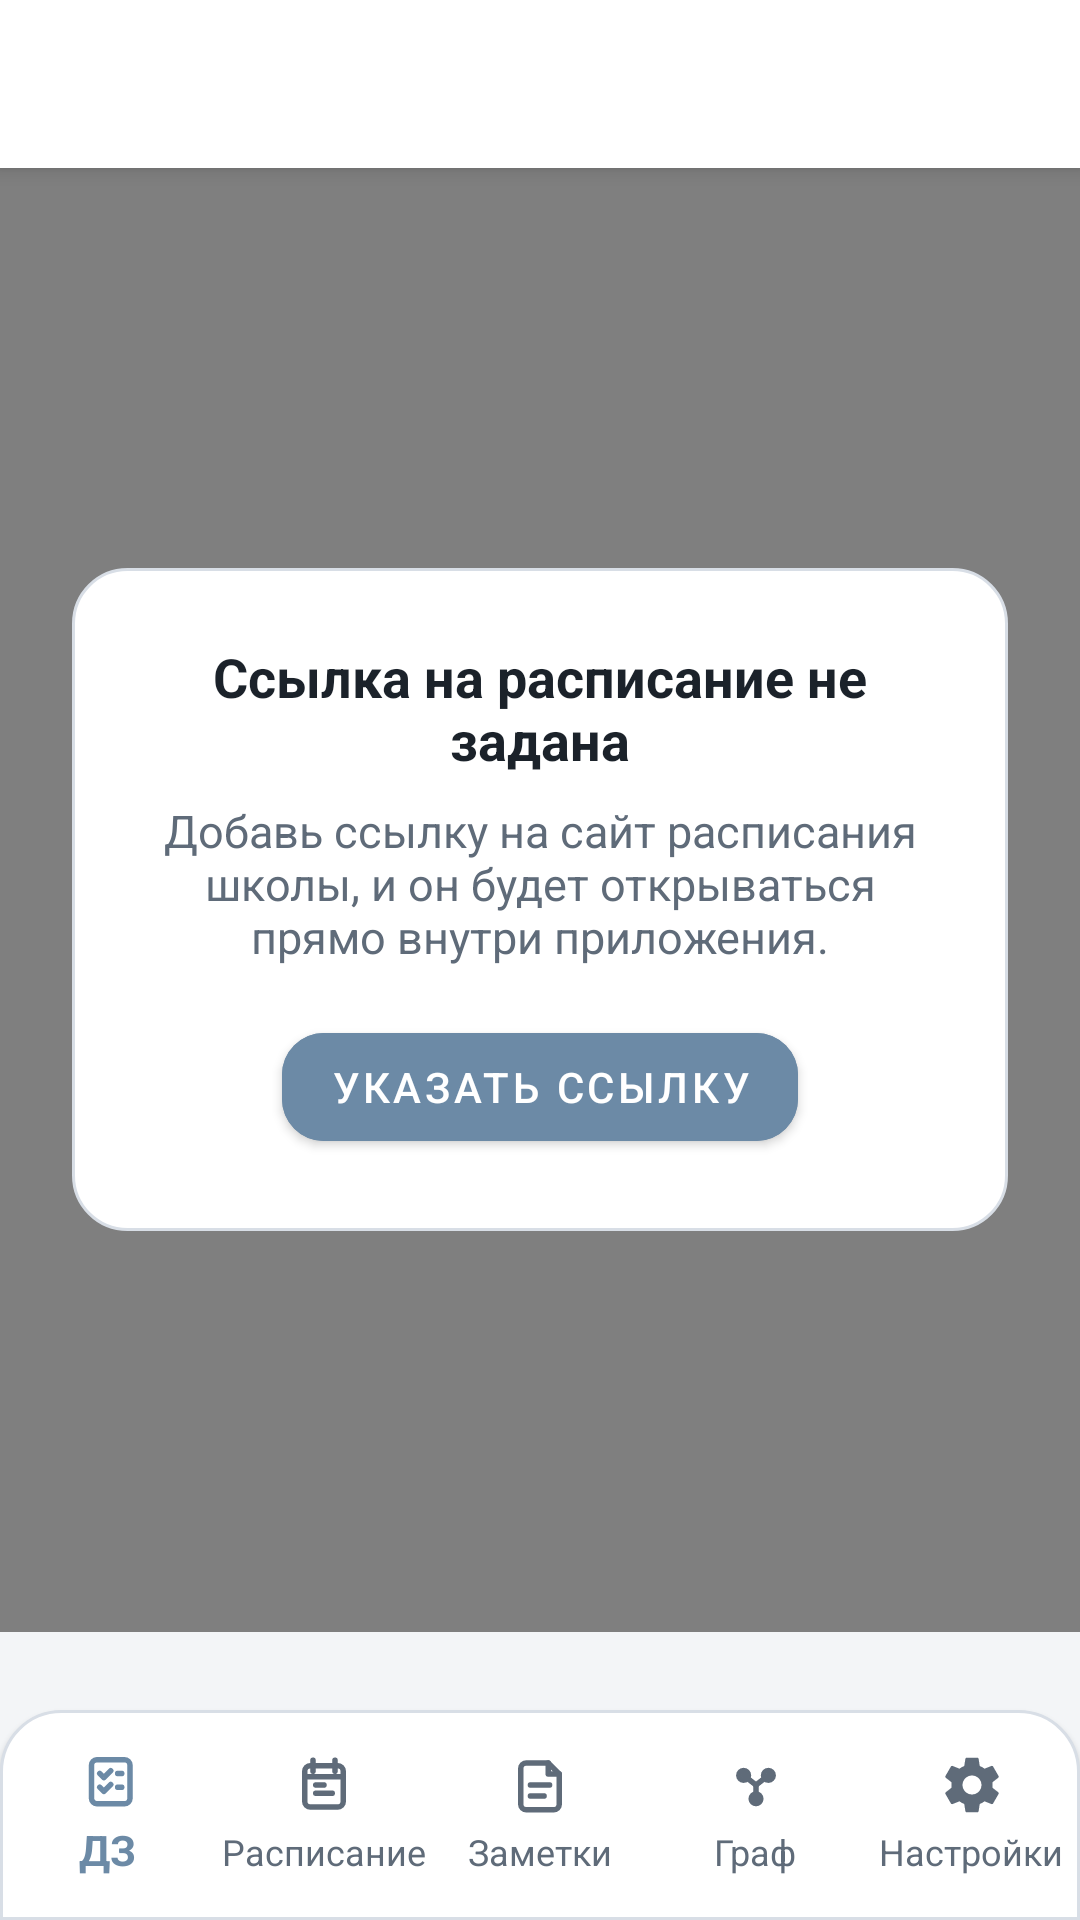

Layout XML and referenced resources for this Android screen:
<!-- AndroidManifest.xml: application theme Theme.Veda -->
<!-- res/layout/activity_schedule.xml -->
<?xml version="1.0" encoding="utf-8"?>
<androidx.coordinatorlayout.widget.CoordinatorLayout xmlns:android="http://schemas.android.com/apk/res/android"
    xmlns:app="http://schemas.android.com/apk/res-auto"
    android:id="@+id/root"
    android:layout_width="match_parent"
    android:layout_height="match_parent"
    android:background="@color/veda_color_background">

    <com.google.android.material.appbar.AppBarLayout
        android:layout_width="match_parent"
        android:layout_height="wrap_content"
        android:background="@color/veda_color_surface_elevated"
        android:elevation="0dp">

        <com.google.android.material.appbar.MaterialToolbar
            android:id="@+id/toolbar"
            android:layout_width="match_parent"
            android:layout_height="wrap_content"
            android:background="@color/veda_color_surface_elevated"
            app:titleCentered="true" />

    </com.google.android.material.appbar.AppBarLayout>

    <FrameLayout
        android:id="@+id/content"
        android:layout_width="match_parent"
        android:layout_height="match_parent"
        android:background="@color/veda_color_background"
        android:paddingBottom="96dp"
        app:layout_behavior="@string/appbar_scrolling_view_behavior">

        <WebView
            android:id="@+id/web"
            android:layout_width="match_parent"
            android:layout_height="match_parent"
            android:background="@color/veda_color_surface_elevated" />

        <LinearLayout
            android:id="@+id/empty"
            android:layout_width="match_parent"
            android:layout_height="match_parent"
            android:gravity="center"
            android:orientation="vertical"
            android:padding="24dp">

            <LinearLayout
                android:layout_width="match_parent"
                android:layout_height="wrap_content"
                android:background="@drawable/bg_card"
                android:gravity="center"
                android:orientation="vertical"
                android:padding="24dp">

                <TextView
                    android:layout_width="wrap_content"
                    android:layout_height="wrap_content"
                    android:gravity="center"
                    android:text="@string/schedule_empty_title"
                    android:textAppearance="@style/TextAppearance.Veda.SectionTitle"
                    android:textColor="@color/veda_color_text_primary" />

                <TextView
                    android:layout_width="wrap_content"
                    android:layout_height="wrap_content"
                    android:layout_marginTop="8dp"
                    android:gravity="center"
                    android:text="@string/schedule_empty_subtitle"
                    android:textAppearance="@style/TextAppearance.Veda.Body.Secondary"
                    android:textColor="@color/veda_color_text_secondary" />

                <com.google.android.material.button.MaterialButton
                    android:id="@+id/btnSetUrl"
                    style="@style/Widget.Veda.Button.Primary"
                    android:layout_width="wrap_content"
                    android:layout_height="wrap_content"
                    android:layout_marginTop="16dp"
                    android:text="@string/schedule_set_url" />
            </LinearLayout>

        </LinearLayout>

    </FrameLayout>

    <com.google.android.material.bottomnavigation.BottomNavigationView
        android:id="@+id/bottomNav"
        android:layout_width="match_parent"
        android:layout_height="wrap_content"
        android:layout_gravity="bottom"
        android:paddingTop="6dp"
        android:paddingBottom="8dp"
        app:itemIconSize="22dp"
        app:labelVisibilityMode="labeled"
        app:menu="@menu/bottom_nav_menu" />

</androidx.coordinatorlayout.widget.CoordinatorLayout>
<!-- resources referenced by this layout -->
<resources>
  <color name="veda_color_background">#F3F5F7</color>
  <color name="veda_color_surface_elevated">#FFFFFFFF</color>
  <color name="veda_color_text_primary">#1B222A</color>
  <color name="veda_color_text_secondary">#5F6B79</color>
  <!-- drawable bg_card (drawable) -->
  <?xml version="1.0" encoding="utf-8"?>
  <shape xmlns:android="http://schemas.android.com/apk/res/android" android:shape="rectangle">
      <solid android:color="@color/veda_color_surface_elevated" />
      <stroke
          android:width="@dimen/veda_stroke_regular"
          android:color="@color/veda_color_stroke" />
      <corners android:radius="@dimen/veda_radius_lg" />
  </shape>
  <string name="schedule_empty_subtitle">Добавь ссылку на сайт расписания школы, и он будет открываться прямо внутри приложения.</string>
  <string name="schedule_empty_title">Ссылка на расписание не задана</string>
  <string name="schedule_set_url">Указать ссылку</string>
  <style name="TextAppearance.Veda.Body.Secondary" parent="TextAppearance.AppCompat.Body1">
          <item name="android:textSize">@dimen/veda_text_body</item>
          <item name="android:textColor">@color/veda_color_text_secondary</item>
      </style>
  <style name="TextAppearance.Veda.SectionTitle" parent="TextAppearance.AppCompat.Subhead">
          <item name="android:textSize">@dimen/veda_text_section_title</item>
          <item name="android:textStyle">bold</item>
          <item name="android:textColor">@color/veda_color_text_primary</item>
      </style>
  <style name="Theme.Veda" parent="Base.Theme.Veda" />
  <dimen name="veda_stroke_regular">1dp</dimen>
  <color name="veda_color_stroke">#D8DEE6</color>
  <dimen name="veda_radius_lg">18dp</dimen>
  <dimen name="veda_text_body">15sp</dimen>
  <dimen name="veda_text_section_title">18sp</dimen>
  <color name="veda_color_on_accent">#FFFFFFFF</color>
  <color name="veda_color_accent">#6C8AA6</color>
  <dimen name="veda_radius_md">14dp</dimen>
  <color name="veda_color_ripple">#186C8AA6</color>
  <color name="veda_color_surface">#FBFCFD</color>
  <color name="veda_color_error">#B56D74</color>
  <color name="white">#FFFFFFFF</color>
  <color name="veda_color_text_muted">#8793A1</color>
  <style name="Widget.Veda.Toolbar" parent="">
          <item name="android:background">@drawable/bg_top_bar</item>
          <item name="android:minHeight">@dimen/veda_toolbar_height</item>
          <item name="titleTextColor">@color/veda_color_text_primary</item>
          <item name="subtitleTextColor">@color/veda_color_text_secondary</item>
      </style>
  <style name="Widget.Veda.BottomNavigation" parent="Widget.Design.BottomNavigationView">
          <item name="android:background">@drawable/bg_bottom_bar</item>
          <item name="itemIconTint">@color/veda_nav_item_color</item>
          <item name="itemTextColor">@color/veda_nav_item_color</item>
          <item name="elevation">@dimen/veda_elevation_card</item>
      </style>
  <style name="Widget.Veda.FloatingActionButton" parent="Widget.Design.FloatingActionButton">
          <item name="backgroundTint">@color/veda_color_accent</item>
          <item name="tint">@color/veda_color_on_accent</item>
          <item name="rippleColor">@color/veda_color_ripple</item>
          <item name="elevation">@dimen/veda_elevation_fab</item>
      </style>
  <dimen name="veda_elevation_card">1dp</dimen>
  <!-- drawable bg_top_bar (drawable) -->
  <?xml version="1.0" encoding="utf-8"?>
  <shape xmlns:android="http://schemas.android.com/apk/res/android" android:shape="rectangle">
      <solid android:color="@color/veda_color_surface_elevated" />
  </shape>
  <dimen name="veda_toolbar_height">56dp</dimen>
  <dimen name="veda_elevation_fab">4dp</dimen>
  <dimen name="veda_radius_bottom_bar">20dp</dimen>
</resources>
